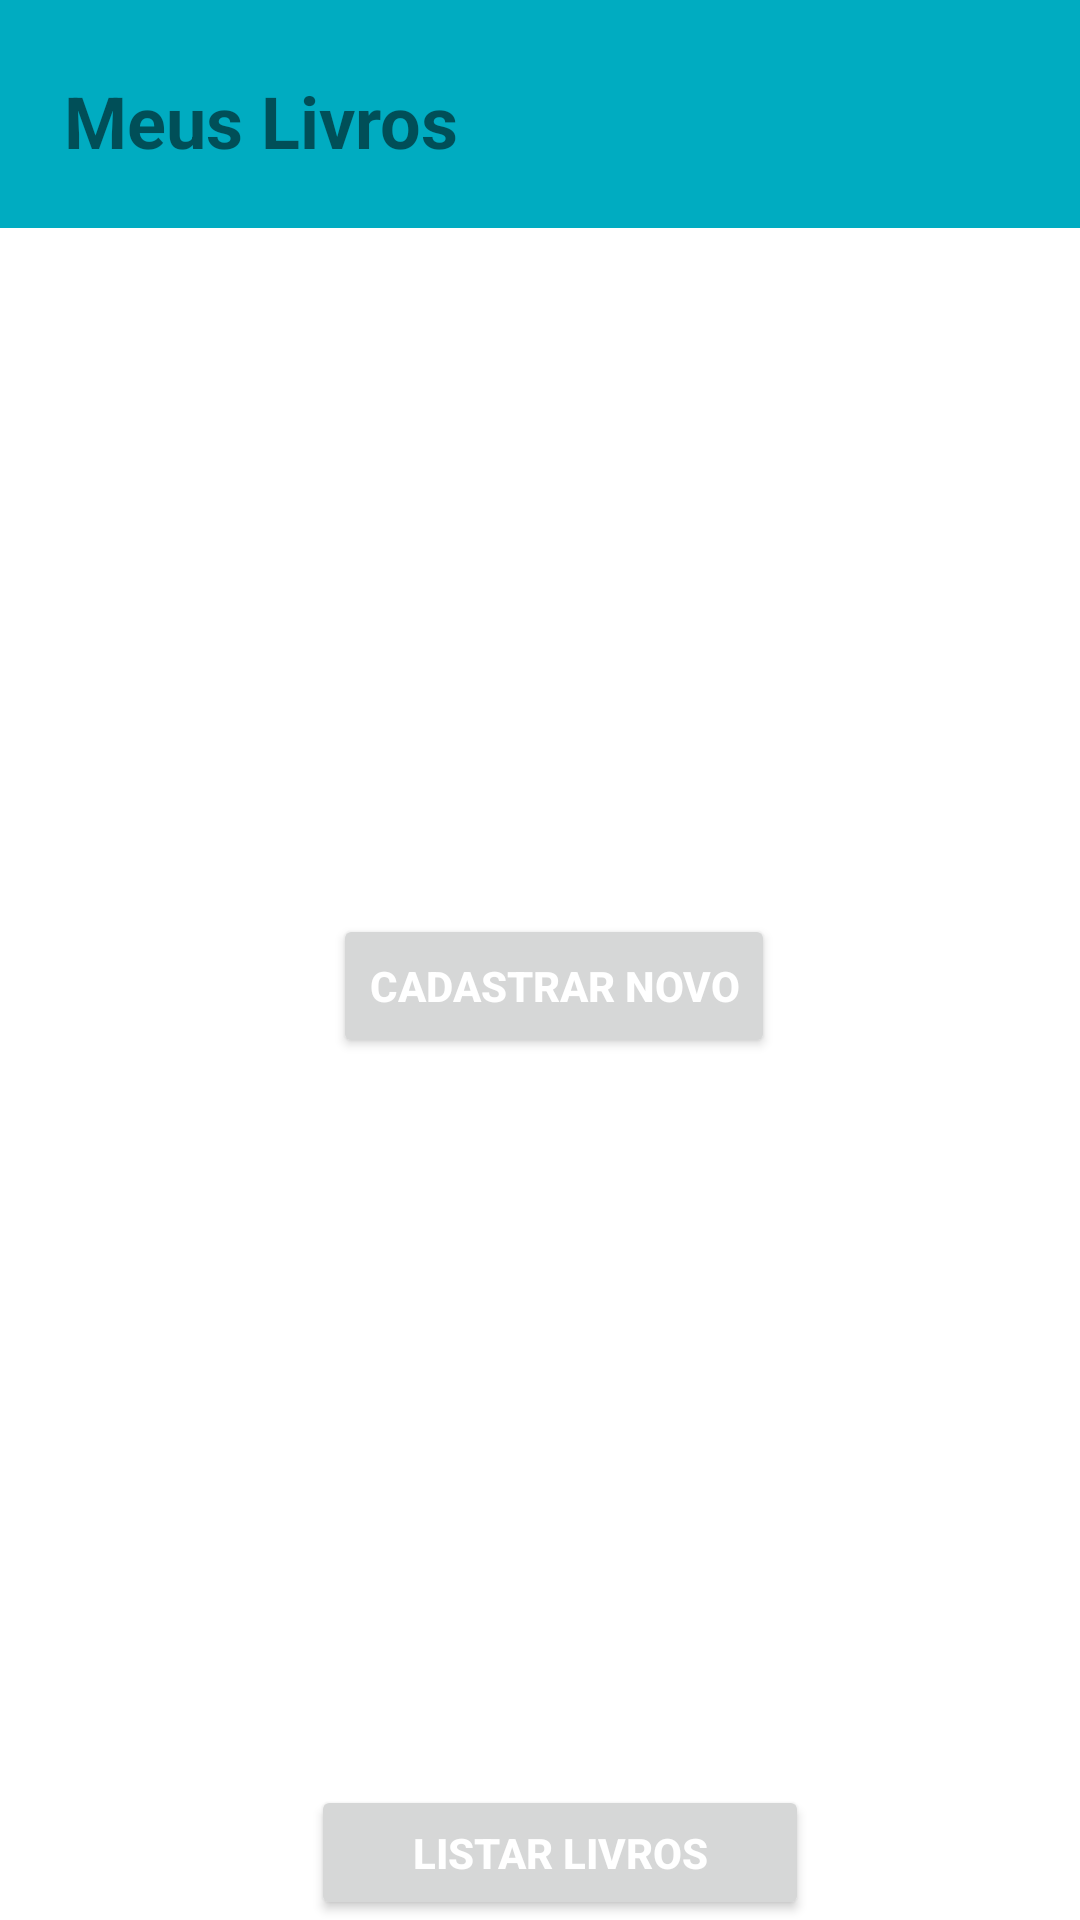

Android layout source for this screen:
<!-- AndroidManifest.xml: application theme Theme.MeusLivros -->
<!-- res/layout/activity_main.xml -->
<?xml version="1.0" encoding="utf-8"?>
<androidx.constraintlayout.widget.ConstraintLayout xmlns:android="http://schemas.android.com/apk/res/android"
    xmlns:app="http://schemas.android.com/apk/res-auto"
    xmlns:tools="http://schemas.android.com/tools"
    android:layout_width="wrap_content"
    android:layout_height="wrap_content"
    tools:context=".MainActivity">

    <Button
        android:id="@+id/btnListar"
        android:layout_width="166dp"
        android:layout_height="45dp"
        android:layout_marginTop="400dp"
        android:text="LISTAR LIVROS"
        android:textColor="@color/colorOnPrimary"
        android:textStyle="bold"
        app:layout_constraintBottom_toBottomOf="parent"
        app:layout_constraintEnd_toEndOf="parent"
        app:layout_constraintHorizontal_bias="0.534"
        app:layout_constraintStart_toStartOf="parent"
        app:layout_constraintTop_toTopOf="parent"
        app:layout_constraintVertical_bias="1.0"
        tools:ignore="HardcodedText,TouchTargetSizeCheck,TextContrastCheck" />

    <com.google.android.material.tabs.TabLayout
        android:id="@+id/tabLayout"
        android:layout_width="413dp"
        android:layout_height="76dp"
        android:background="#00ACC1"
        app:layout_constraintTop_toTopOf="parent"
        tools:ignore="MissingConstraints,SpeakableTextPresentCheck,VisualLintBounds"
        tools:layout_editor_absoluteX="-1dp" />

    <TextView
        android:id="@+id/textView"
        android:layout_width="wrap_content"
        android:layout_height="wrap_content"
        android:layout_marginTop="24dp"
        android:text="Meus Livros"
        android:textSize="24sp"
        android:textStyle="bold"
        app:layout_constraintEnd_toEndOf="parent"
        app:layout_constraintHorizontal_bias="0.093"
        app:layout_constraintStart_toStartOf="parent"
        app:layout_constraintTop_toTopOf="parent"
        tools:ignore="HardcodedText,MissingConstraints" />

    <Button
        android:id="@+id/btnCadastra"
        android:layout_width="wrap_content"
        android:layout_height="wrap_content"
        android:layout_marginStart="123dp"
        android:layout_marginTop="131dp"
        android:layout_marginEnd="114dp"
        android:layout_marginBottom="145dp"
        android:text="@string/cadastrar_novo"
        android:textColor="@color/colorOnPrimary"
        android:textStyle="bold"
        app:layout_constraintBottom_toTopOf="@+id/btnListar"
        app:layout_constraintEnd_toEndOf="parent"
        app:layout_constraintStart_toStartOf="parent"
        app:layout_constraintTop_toBottomOf="@+id/tabLayout"
        tools:ignore="MissingConstraints" />

</androidx.constraintlayout.widget.ConstraintLayout>
<!-- resources referenced by this layout -->
<resources>
  <color name="colorOnPrimary">#FFFFFF</color>
  <string name="cadastrar_novo">CADASTRAR NOVO</string>
  <style name="Theme.MeusLivros" parent="Base.Theme.MeusLivros" />
  <style name="Base.Theme.MeusLivros" parent="Theme.MaterialComponents.DayNight.NoActionBar">
      
      <item name="colorPrimary">@color/teal_500</item>
      <item name="colorPrimaryVariant">@color/teal_700</item>
      <item name="colorOnPrimary">@color/white</item>
      
      <item name="colorSecondary">@color/deep_orange_500</item>
      <item name="colorSecondaryVariant">@color/deep_orange_700</item>
      <item name="colorOnSecondary">@color/white</item>
      
      <item name="android:statusBarColor" tools:targetApi="l">?attr/colorPrimaryVariant</item>
      
  </style>
  <color name="teal_500">#009688</color>
  <color name="teal_700">#FF018786</color>
  <color name="white">#FFFFFFFF</color>4
  <color name="deep_orange_500">#FF5722</color>
  <color name="deep_orange_700">#e64a19</color>
</resources>
